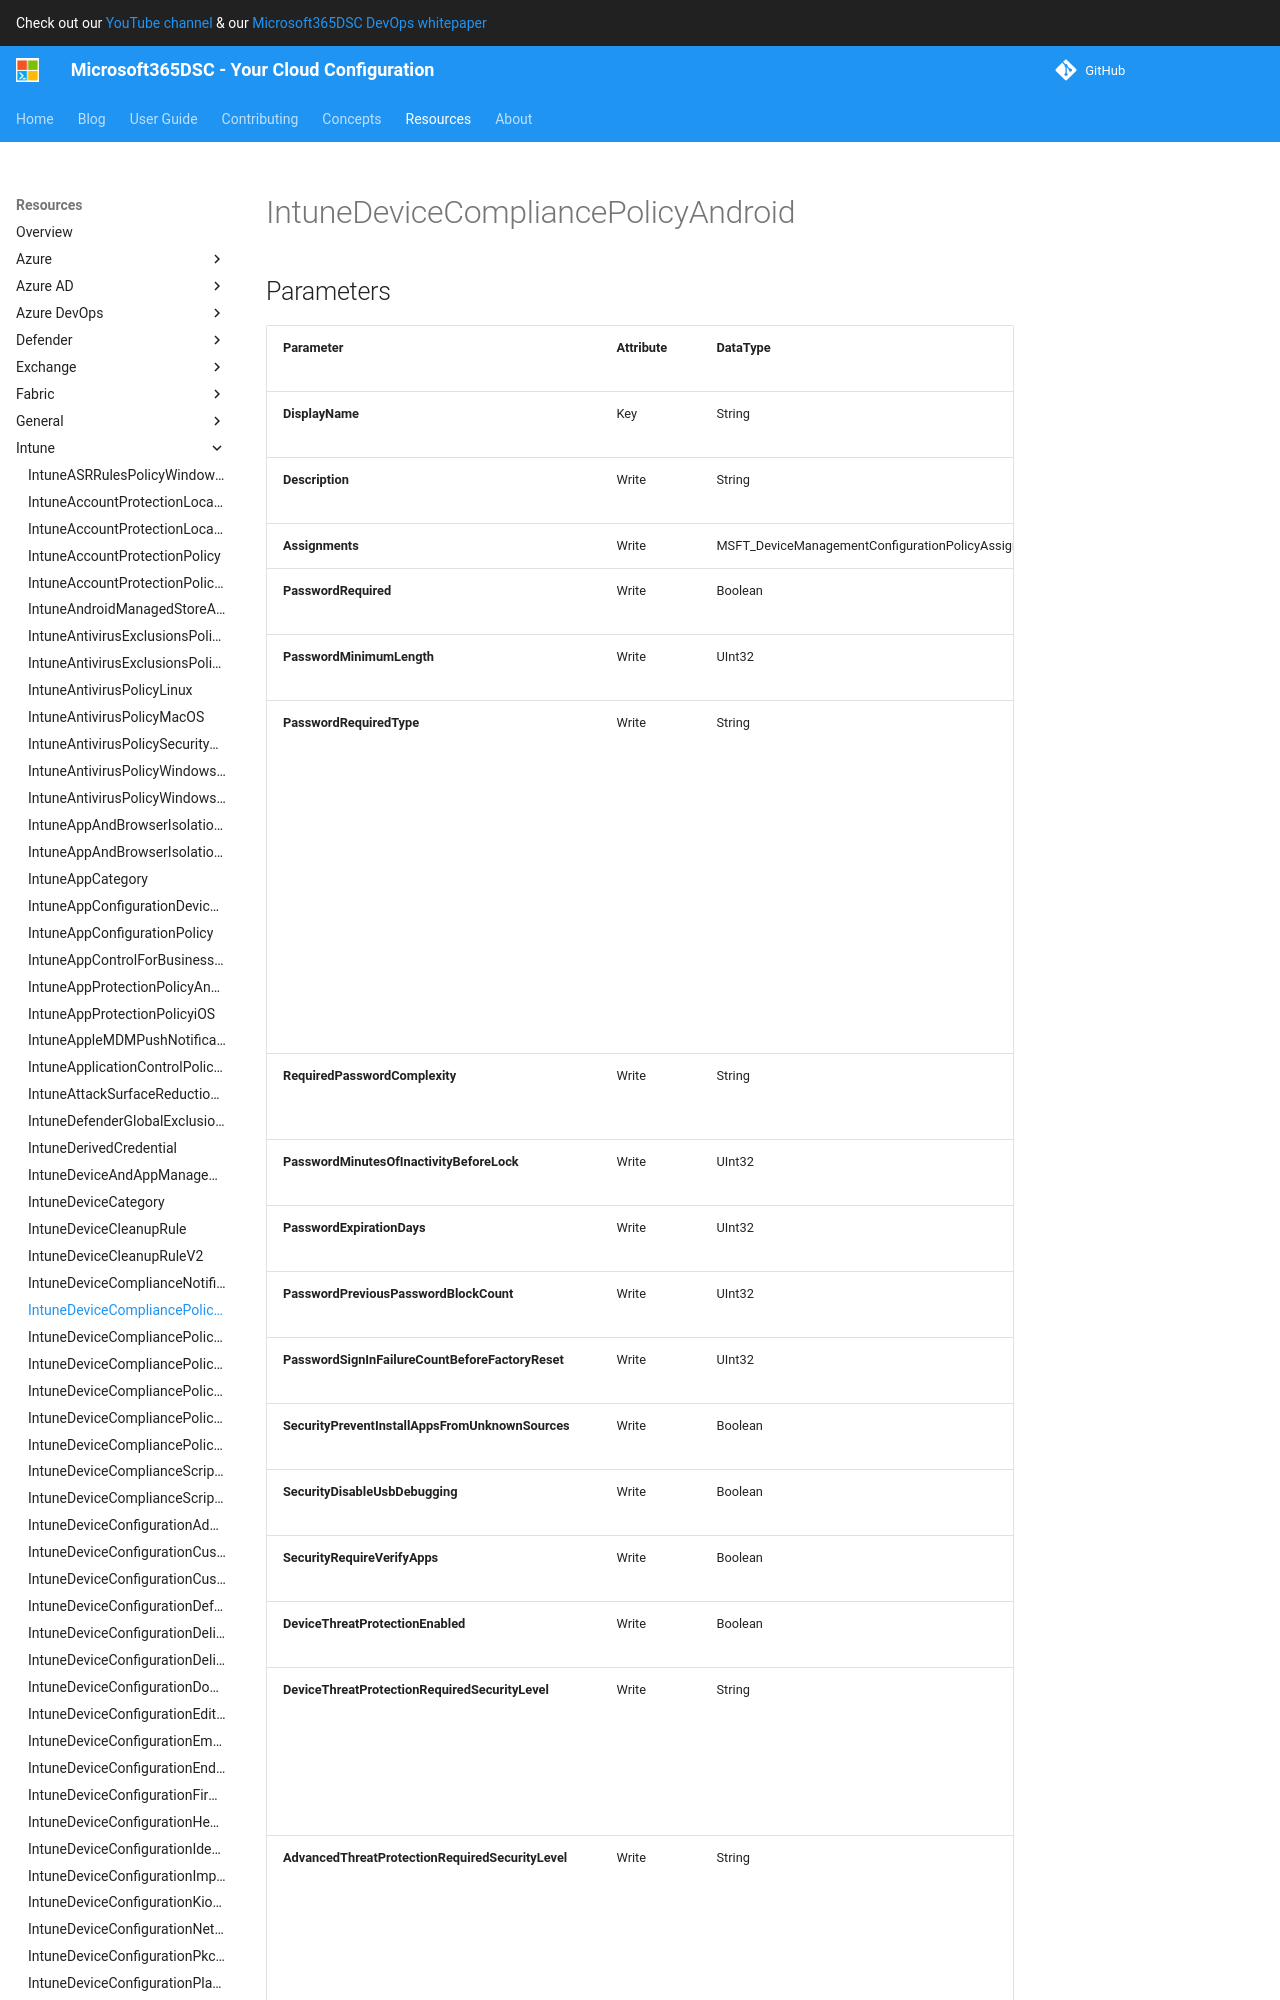

repository: microsoft/Microsoft365DSC · page: resources/intune/IntuneDeviceCompliancePolicyAndroid/index.html · generator: mkdocs

# IntuneDeviceCompliancePolicyAndroid

## Parameters

| Parameter | Attribute | DataType | Description | Allowed Values |
| --- | --- | --- | --- | --- |
| **DisplayName** | Key | String | Display name of the Android device compliance policy. | |
| **Description** | Write | String | Description of the Android device compliance policy. | |
| **Assignments** | Write | MSFT_DeviceManagementConfigurationPolicyAssignments[] | Assignments of the Intune Policy. | |
| **PasswordRequired** | Write | Boolean | PasswordRequired of the Android device compliance policy. | |
| **PasswordMinimumLength** | Write | UInt32 | PasswordMinimumLength of the Android device compliance policy. | |
| **PasswordRequiredType** | Write | String | PasswordRequiredType of the Android device compliance policy. | `deviceDefault`, `alphabetic`, `alphanumeric`, `alphanumericWithSymbols`, `lowSecurityBiometric`, `numeric`, `numericComplex`, `any` |
| **RequiredPasswordComplexity** | Write | String | RequiredPasswordComplexity of the Android device compliance policy. | `none`, `low`, `medium`, `high` |
| **PasswordMinutesOfInactivityBeforeLock** | Write | UInt32 | PasswordMinutesOfInactivityBeforeLock of the Android device compliance policy. | |
| **PasswordExpirationDays** | Write | UInt32 | PasswordExpirationDays of the Android device compliance policy. | |
| **PasswordPreviousPasswordBlockCount** | Write | UInt32 | PasswordPreviousPasswordBlockCount of the Android device compliance policy. | |
| **PasswordSignInFailureCountBeforeFactoryReset** | Write | UInt32 | PasswordSignInFailureCountBeforeFactoryReset of the Android device compliance policy. | |
| **SecurityPreventInstallAppsFromUnknownSources** | Write | Boolean | SecurityPreventInstallAppsFromUnknownSources of the Android device compliance policy. | |
| **SecurityDisableUsbDebugging** | Write | Boolean | SecurityDisableUsbDebugging of the Android device compliance policy. | |
| **SecurityRequireVerifyApps** | Write | Boolean | SecurityRequireVerifyApps of the Android device compliance policy. | |
| **DeviceThreatProtectionEnabled** | Write | Boolean | DeviceThreatProtectionEnabled of the Android device compliance policy. | |
| **DeviceThreatProtectionRequiredSecurityLevel** | Write | String | DeviceThreatProtectionRequiredSecurityLevel of the Android device compliance policy. | `unavailable`, `secured`, `low`, `medium`, `high`, `notSet` |
| **AdvancedThreatProtectionRequiredSecurityLevel** | Write | String | AdvancedThreatProtectionRequiredSecurityLevel of the Android device compliance policy. | `unavailable`, `secured`, `low`, `medium`, `high`, `notSet` |
| **SecurityBlockJailbrokenDevices** | Write | Boolean | SecurityBlockJailbrokenDevices of the Android device compliance policy. | |
| **SecurityBlockDeviceAdministratorManagedDevices** | Write | Boolean | SecurityBlockDeviceAdministratorManagedDevices of the Android device compliance policy. | |
| **OsMinimumVersion** | Write | String | OsMinimumVersion of the Android device compliance policy. | |
| **OsMaximumVersion** | Write | String | OsMaximumVersion of the Android device compliance policy. | |
| **MinAndroidSecurityPatchLevel** | Write | String | MinAndroidSecurityPatchLevel
